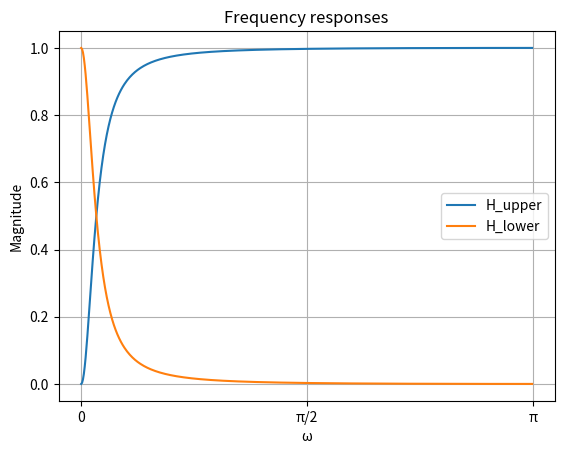

Reproduce this figure in Python.
import matplotlib.pyplot as plt
import numpy as np
import scipy.signal


def main():
    b_u = [0.95, -0.95]
    a_u = [1, -0.9]

    b_l = [0.05, 0.05]
    a_l = a_u

    w_1, h_1 = scipy.signal.freqz(b_u, a_u)
    w_2, h_2 = scipy.signal.freqz(b_l, a_l)

    plt.title("Frequency responses")
    ax = plt.subplot()
    ax.plot(w_1, h_1, label="H_upper")
    ax.plot(w_2, h_2, label="H_lower")
    ax.set_ylabel("Magnitude")
    ax.set_xlabel("ω")
    ax.legend()
    ax.grid(True)
    plt.xticks(
        np.arange(0, np.pi + np.pi / 2, step=(np.pi / 2)),
        ["0", "π/2", "π"],
    )
    plt.show()


if __name__ == "__main__":
    main()
